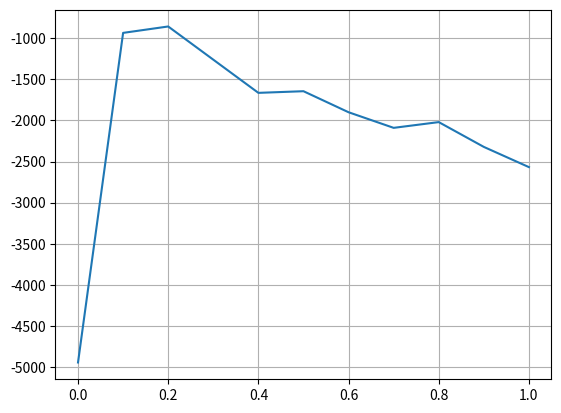

Here is the Python script that generated this plot:
import numpy as np
import matplotlib.pyplot as plt

# 다중 손잡이 밴딧 문제 설정
arms_profit=[0.4, 0.12, 0.52, 0.6, 0.25]
n_arms=len(arms_profit)

n_trial=10000 # 손잡이를 당기는 횟수(에피소드 길이)

# 손잡이 당기는 행위를 시뮬레이션하는 함수(handle은 손잡이 번호)
def pull_bandit(handle):
    q=np.random.random()
    if q<arms_profit[handle]:
        return 1
    else:
        return -1

# 랜덤 정책을 모방하는 함수
def random_exploration():
    episode=[]
    num=np.zeros(n_arms) # 손잡이별로 당긴 횟수
    wins=np.zeros(n_arms) # 손잡이별로 승리 횟수
    for i in range(n_trial):
        h=np.random.randint(0,n_arms)
        reward=pull_bandit(h)
        episode.append([h,reward])
        num[h]+=1
        wins[h]+=1 if reward==1 else 0
    return episode, (num,wins)

e,r=random_exploration()

print("손잡이별 승리 확률:", ["%6.4f"% (r[1][i]/r[0][i]) if r[0][i]>0 else 0.0 for i in range(n_arms)])
print("손잡이별 수익($):",["%d"% (2*r[1][i]-r[0][i]) for i in range(n_arms)])
print("순 수익($):",sum(np.asarray(e)[:,1]))

# ε-탐욕을 구현하는 함수
def epsilon_greedy(eps):
    episode=[]
    num=np.zeros(n_arms) # 손잡이별로 당긴 횟수
    wins=np.zeros(n_arms) # 손잡이별로 승리 횟수
    for i in range(n_trial):
        r=np.random.random()
        if(r<eps or sum(wins)==0): # 확률 eps로 임의 선택
            h=np.random.randint(0,n_arms)
        else:
            prob=np.asarray([wins[i]/num[i] if num[i]>0 else 0.0 for i in range(n_arms)])
            prob=prob/sum(prob)
            h=np.random.choice(range(n_arms),p=prob)
        reward=pull_bandit(h)
        episode.append([h,reward])
        num[h]+=1
        wins[h]+=1 if reward==1 else 0
    return episode, (num,wins)

a = 0.0
x = list()
profit = list()

for _ in range(11):
    e,r=epsilon_greedy(a)
    x.append(a)
    profit.append(sum(np.asarray(e)[:,1]))
    a += 0.1

print("손잡이별 승리 확률:", ["%6.4f"% (r[1][i]/r[0][i]) if r[0][i]>0 else 0.0 for i in range(n_arms)])
print("손잡이별 수익($):",["%d"% (2*r[1][i]-r[0][i]) for i in range(n_arms)])
print("순 수익($):",sum(np.asarray(e)[:,1]))

plt.plot(x, profit)
plt.grid(True)
plt.show()